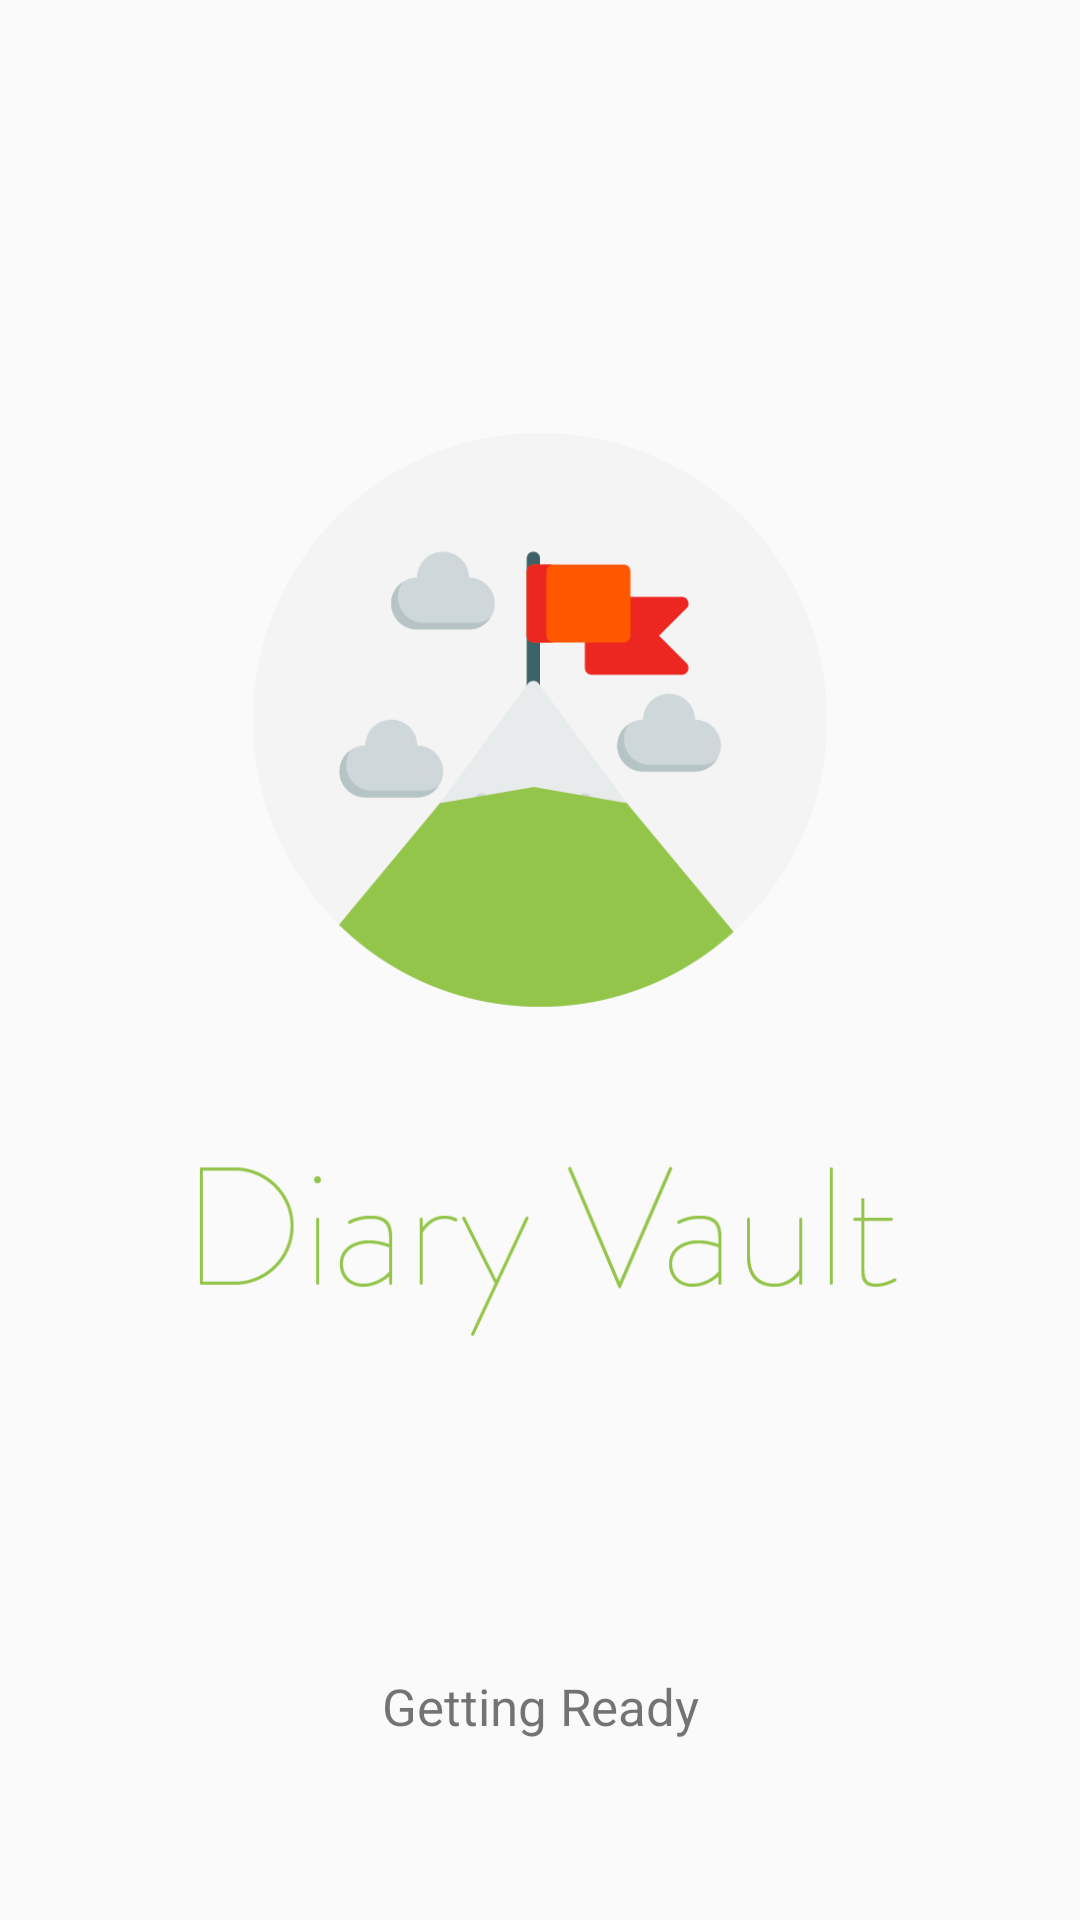

The Android layout XML behind this screen, and the referenced resources:
<!-- AndroidManifest.xml: application theme Theme.DesignDemo -->
<!-- res/layout/activity_splash_screen.xml -->
<?xml version="1.0" encoding="utf-8"?>
<android.support.constraint.ConstraintLayout xmlns:android="http://schemas.android.com/apk/res/android"
    xmlns:app="http://schemas.android.com/apk/res-auto"
    xmlns:tools="http://schemas.android.com/tools"
    android:layout_width="match_parent"
    android:layout_height="match_parent"
    tools:context="cloud.thecode.android.diaryvault.SplashScreen"
    android:padding="60dp">

    <ImageView
        android:layout_width="wrap_content"
        android:layout_height="wrap_content"
        android:src="@drawable/logo"
        app:layout_constraintBottom_toBottomOf="parent"
        app:layout_constraintLeft_toLeftOf="parent"
        app:layout_constraintRight_toRightOf="parent"
        app:layout_constraintTop_toTopOf="parent"
        android:adjustViewBounds="true"
        android:scaleType="fitCenter"
        android:layout_marginBottom="50dp"/>

    <LinearLayout
        android:layout_width="match_parent"
        android:layout_height="wrap_content"
        app:layout_constraintBottom_toBottomOf="parent"
        android:orientation="vertical"
        android:textAlignment="center">

        <ProgressBar
            android:layout_width="wrap_content"
            android:layout_height="wrap_content"
            android:layout_gravity="center_horizontal"/>
        <TextView
            android:layout_width="match_parent"
            android:layout_height="wrap_content"
            android:textSize="17sp"
            android:text="Getting Ready"
            android:textAlignment="center"
            android:layout_marginTop="19dp"
            android:gravity="center"/>

    </LinearLayout>

</android.support.constraint.ConstraintLayout>
<!-- resources referenced by this layout -->
<resources>
  <!-- drawable logo: png bitmap (drawable-nodpi, 27650 bytes) -->
  <style name="Theme.DesignDemo" parent="Base.Theme.DesignDemo">
      </style>
  <style name="Base.Theme.DesignDemo" parent="Theme.AppCompat.DayNight.NoActionBar">
          <item name="colorPrimary">#673AB7</item>
          <item name="colorPrimaryDark">#512DA8</item>
          <item name="colorAccent">#FF4081</item>
      </style>
</resources>
